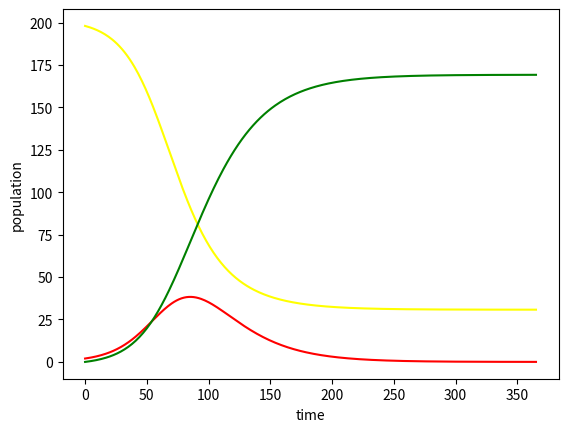

This chart was generated by the following Python code:
# SIR -- Deterministic model

import numpy as np
import matplotlib.pyplot as plt

def SIR_model(S, I, R, beta, gamma, N):
    ''' 
    The simple SIR model :
    S = Susceptible
    I = Infected
    R = Recovered
    N = total population
    beta, gamma = infection rate, recovery rate respectively
    '''
    dSdt = -beta*S*I / N
    dIdt = beta*S*I / N - gamma*I
    dRdt = gamma*I
    return dSdt, dIdt, dRdt

# Runge kutta method for simple SIR model.
def rk4(SIR_model, S_values, I_values, R_values, t0, tf, dt, beta, gamma, N):
    steps = int((tf - t0) / dt) + 1

    t = np.linspace(t0, tf, steps)
    S = np.zeros(steps)
    I = np.zeros(steps)
    R = np.zeros(steps)
    S[0]=S_values
    I[0]=I_values
    R[0]=R_values

    for i in range(1,steps):
        k1S,k1I,k1R = SIR_model(S[i-1],I[i-1],R[i-1], beta, gamma, N)
        k2S,k2I,k2R = SIR_model(S[i-1] + 0.5 * dt * k1S, I[i-1] + 0.5 * dt * k1I, R[i-1] + 0.5 * dt * k1R, beta, gamma,N)
        k3S,k3I,k3R = SIR_model(S[i-1] + 0.5 * dt * k2S, I[i-1] + 0.5 * dt * k2I, R[i-1] + 0.5 * dt * k2R, beta, gamma,N)
        k4S,k4I,k4R = SIR_model(S[i-1] + dt * k3S, I[i-1] + dt * k3I, R[i-1] + dt * k3R, beta, gamma,N)

        S[i] = S[i-1] + (dt / 6) * (k1S + 2 * k2S + 2 * k3S + k4S)
        I[i] = I[i-1] + (dt / 6) * (k1I + 2 * k2I + 2 * k3I + k4I)
        R[i] = R[i-1] + (dt / 6) * (k1R + 2 * k2R + 2 * k3R + k4R)
    return t,S,I,R


S_values = 198  # 90% susceptible
I_values = 2  # 10% infected
R_values = 0   # initially - 0 recovery
N = S_values+I_values

# Time parameters
tf = 365
t0 = 0
dt = 1

#Model parameters
beta = 0.1
gamma = 1/22

t,S,I,R = rk4(SIR_model, S_values, I_values, R_values, t0, tf, dt, beta, gamma, N)

plt.plot(t, S, "yellow")
plt.plot(t, I, "red")
plt.plot(t, R, "green")
plt.xlabel("time")
plt.ylabel("population")
#plt.legend()
plt.show()

